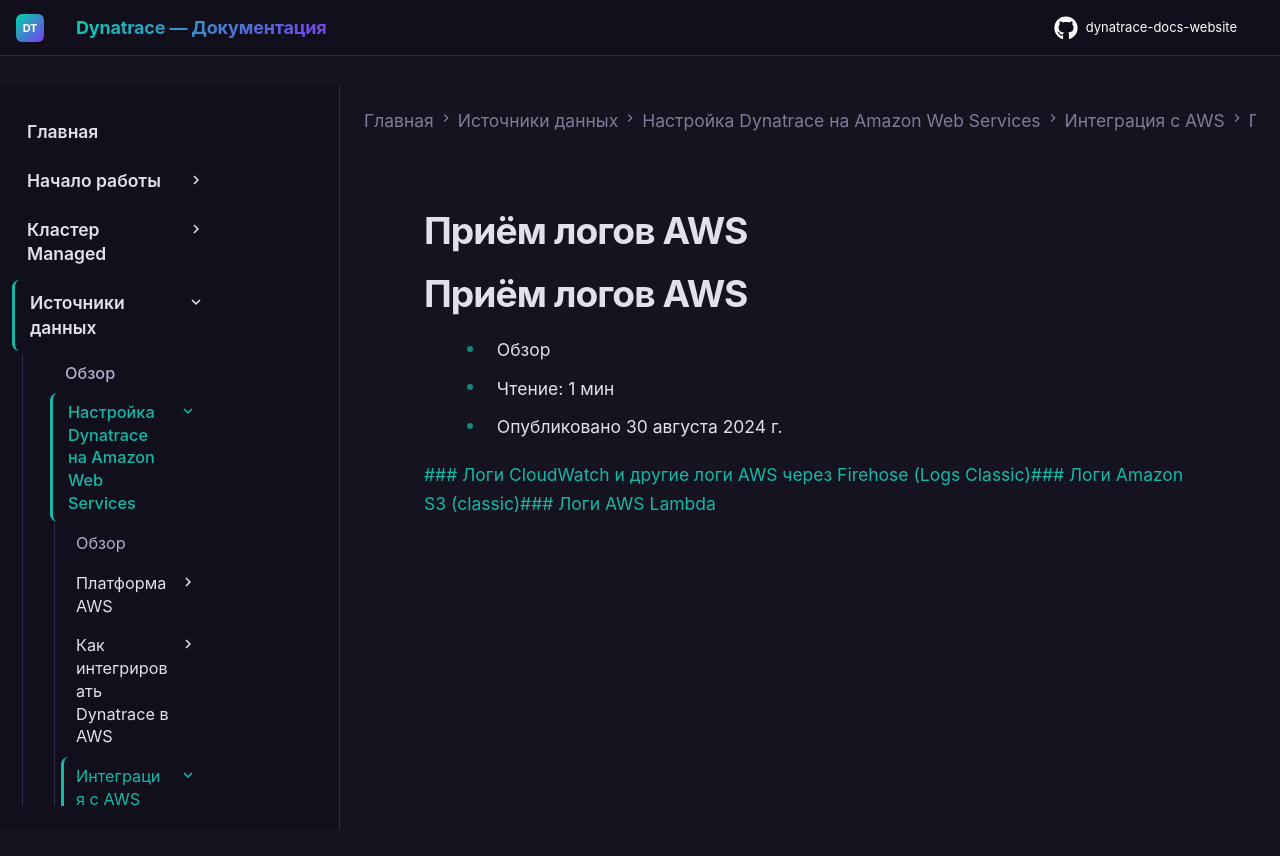

repository: Yerkebulan-Ardabayev/dynatrace-docs-website · page: managed-ru/ingest-from/amazon-web-services/integrate-with-aws/aws-logs-ingest/index.html · generator: mkdocs

---
title: Приём логов AWS
source: https://docs.dynatrace.com/managed/ingest-from/amazon-web-services/integrate-with-aws/aws-logs-ingest
scraped: 2026-05-12T11:14:14.391953
---

# Приём логов AWS

# Приём логов AWS

* Обзор
* Чтение: 1 мин
* Опубликовано 30 августа 2024 г.

[### Логи CloudWatch и другие логи AWS через Firehose (Logs Classic)](/managed/ingest-from/amazon-web-services/integrate-with-aws/aws-logs-ingest/lm-stream-logs-with-firehose "Интеграция с Amazon Data Firehose позволяет принимать облачные логи напрямую, без дополнительной инфраструктуры и с повышенной пропускной способностью.")[### Логи Amazon S3 (classic)](/managed/analyze-explore-automate/log-monitoring/acquire-log-data/cloud-provider-log-forwarding#s3-log-ingestion-classic "Узнайте, как настроить пересылку логов AWS, Azure и Google Cloud для приёма логов.")[### Логи AWS Lambda](/managed/upgrade/unavailable-in-managed "Этот вариант недоступен в Dynatrace Managed.")
